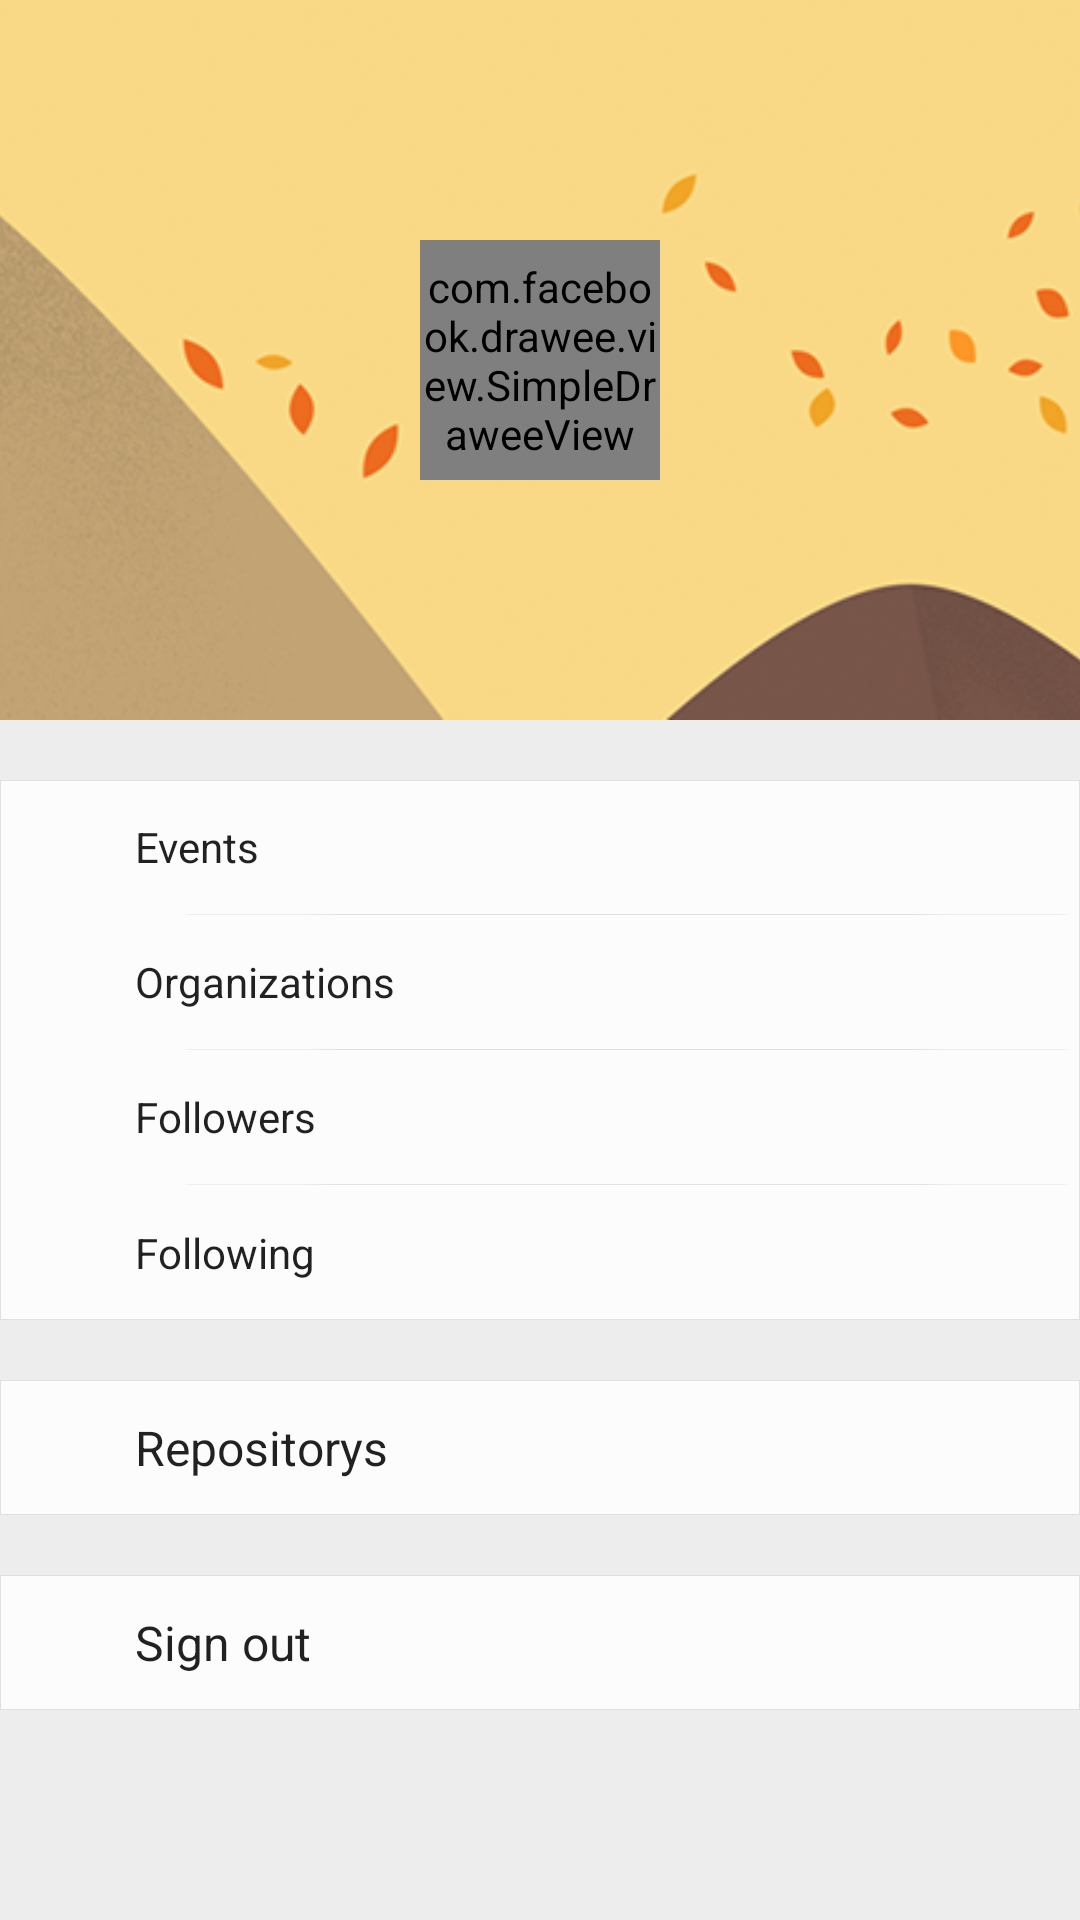

Reconstruct the res/layout file that produces this screen, plus the resources it refers to.
<!-- AndroidManifest.xml: application theme MainTheme -->
<!-- res/layout/me_detail.xml -->
<?xml version="1.0" encoding="utf-8"?>
<LinearLayout xmlns:android="http://schemas.android.com/apk/res/android"
    xmlns:fresco="http://schemas.android.com/apk/res-auto"
    android:layout_width="match_parent"
    android:layout_height="match_parent"
    android:layout_gravity="left" 
    android:baselineAligned="false"
	android:background="#EDEDED"
	android:orientation="vertical">
    
    <FrameLayout
        android:id="@+id/bg_frame"
        android:layout_width="match_parent"
        android:layout_height="0dp"
        android:layout_weight="3"
        android:gravity="center"> 
	    <ImageView
	        android:id="@+id/title_bg"
	        android:layout_width="match_parent"
	        android:layout_height="match_parent"
            android:gravity="center" 
            android:layout_gravity="center"
	        android:scaleType="centerCrop"
	        android:src="@drawable/title_bg_autumn">
	    </ImageView>
        <com.facebook.drawee.view.SimpleDraweeView
            android:id="@+id/me_avatar"
            android:layout_width="80dp"
            android:layout_height="80dp"
            android:layout_gravity="center"
			fresco:actualImageScaleType="focusCrop"
            fresco:placeholderImage="@drawable/ic_git_gray_240"
            fresco:roundedCornerRadius="30dp"
            fresco:roundingBorderWidth="1dp"/>
        <TextView
            android:id="@+id/me_login"
            android:layout_width="wrap_content"
            android:layout_height="wrap_content"
	        android:layout_gravity="bottom|center"
	        android:layout_marginBottom="10dp"
			android:textColor="@android:color/white"
            android:textSize="20sp" />
    </FrameLayout>
    <LinearLayout
        android:layout_width="match_parent"
        android:layout_height="0dp"
        android:layout_weight="5"
        android:orientation="vertical">
        		<LinearLayout 
			        android:layout_width="match_parent"
			        android:layout_height="180dp"
			        android:layout_marginTop="20dp"
					android:orientation="vertical"
					android:background="@drawable/view_border"
				    android:divider="@drawable/short_line"
			        android:showDividers = "middle">
				    <LinearLayout 
				        android:layout_width="match_parent"
				        android:layout_height="0dp"
				        android:layout_weight="1"
						android:orientation="horizontal"
						android:gravity="center_vertical">
				        <ImageView 
					        android:layout_width="wrap_content"
					        android:layout_height="match_parent"
						    android:layout_marginLeft="25dp"
					        android:tint="@color/search_gray"
					        android:src="@drawable/ic_chevron_right_white_18dp"/>
				        <TextView 
				            android:id="@+id/events"
						    android:layout_width="0dp"
						    android:layout_height="match_parent"
						    android:layout_weight="1"
						    android:gravity="center_vertical"
						    android:paddingLeft="20dp"
				            android:singleLine="true"
				            android:text="Events"
				            android:textColor="?android:attr/textColorPrimary"
				            android:textSize="14sp"/>
				        <ImageView 
					        android:layout_width="wrap_content"
					        android:layout_height="match_parent"
					        android:tint="@color/search_gray"
					        android:src="@drawable/ic_chevron_right_white_48dp"/>
				    </LinearLayout>
				    <LinearLayout 
				        android:layout_width="match_parent"
				        android:layout_height="0dp"
				        android:layout_weight="1"
						android:orientation="horizontal">
				        <ImageView 
					        android:layout_width="wrap_content"
					        android:layout_height="match_parent"
						    android:layout_marginLeft="25dp"
					        android:tint="@color/search_gray"
					        android:src="@drawable/ic_chevron_right_white_18dp"/>
				        <TextView 
				            android:id="@+id/organizations"
						    android:layout_width="0dp"
						    android:layout_height="match_parent"
						    android:layout_weight="1"
						    android:gravity="center_vertical"
						    android:paddingLeft="20dp"
				            android:singleLine="true"
				            android:text="Organizations"
				            android:textColor="?android:attr/textColorPrimary"
				            android:textSize="14sp"/>
				        <ImageView 
					        android:layout_width="wrap_content"
					        android:layout_height="match_parent"
					        android:tint="@color/search_gray"
					        android:src="@drawable/ic_chevron_right_white_48dp"/>
				    </LinearLayout>
				    <LinearLayout 
				        android:layout_width="match_parent"
				        android:layout_height="0dp"
				        android:layout_weight="1"
						android:orientation="horizontal">
				        <ImageView 
					        android:layout_width="wrap_content"
					        android:layout_height="match_parent"
						    android:layout_marginLeft="25dp"
					        android:tint="@color/search_gray"
					        android:src="@drawable/ic_chevron_right_white_18dp"/>
				        <TextView 
				            android:id="@+id/followers"
						    android:layout_width="0dp"
						    android:layout_height="match_parent"
						    android:layout_weight="1"
						    android:gravity="center_vertical"
						    android:paddingLeft="20dp"
				            android:singleLine="true"
				            android:text="Followers"
				            android:textColor="?android:attr/textColorPrimary"
				            android:textSize="14sp"/>
				        <ImageView 
					        android:layout_width="wrap_content"
					        android:layout_height="match_parent"
					        android:tint="@color/search_gray"
					        android:src="@drawable/ic_chevron_right_white_48dp"/>
				    </LinearLayout>
				    <LinearLayout 
				        android:layout_width="match_parent"
				        android:layout_height="0dp"
				        android:layout_weight="1"
						android:orientation="horizontal">
				        <ImageView 
					        android:layout_width="wrap_content"
					        android:layout_height="match_parent"
						    android:layout_marginLeft="25dp"
					        android:tint="@color/search_gray"
					        android:src="@drawable/ic_chevron_right_white_18dp"/>
				        <TextView 
				            android:id="@+id/following"
						    android:layout_width="0dp"
						    android:layout_height="match_parent"
						    android:layout_weight="1"
						    android:gravity="center_vertical"
						    android:paddingLeft="20dp"
				            android:singleLine="true"
				            android:text="Following"
				            android:textColor="?android:attr/textColorPrimary"
				            android:textSize="14sp"/>
				        <ImageView 
					        android:layout_width="wrap_content"
					        android:layout_height="match_parent"
					        android:tint="@color/search_gray"
					        android:src="@drawable/ic_chevron_right_white_48dp"/>
				    </LinearLayout>
				</LinearLayout>
        		<LinearLayout 
			       android:layout_width="match_parent"
			       android:layout_height="wrap_content"
			       android:layout_marginTop="20dp"
				   android:orientation="horizontal"
				   android:gravity="center_vertical"
				   android:background="@drawable/view_border">
			       <ImageView 
			           android:layout_width="wrap_content"
			           android:layout_height="match_parent"
				       android:layout_marginLeft="25dp"
			           android:tint="@color/search_gray"
			           android:src="@drawable/ic_chevron_right_white_18dp"/>
			       <TextView 
			           android:id="@+id/repositorys"
				       android:layout_width="0dp"
				       android:layout_height="45dp"
				       android:layout_weight="1"
				       android:gravity="center_vertical"
				       android:paddingLeft="20dp"
			           android:singleLine="true"
			           android:text="Repositorys"
			           android:textColor="?android:attr/textColorPrimary"
			           android:textSize="16sp"/>
			       <ImageView 
				       android:layout_width="wrap_content"
				       android:layout_height="match_parent"
				       android:tint="@color/search_gray"
				       android:src="@drawable/ic_chevron_right_white_48dp"/>
			   </LinearLayout>
        		<LinearLayout 
			       android:layout_width="match_parent"
			       android:layout_height="wrap_content"
			       android:layout_marginTop="20dp"
				   android:orientation="horizontal"
				   android:gravity="center_vertical"
				   android:background="@drawable/view_border">
			       <ImageView 
			           android:layout_width="wrap_content"
			           android:layout_height="match_parent"
				       android:layout_marginLeft="25dp"
			           android:tint="@color/search_gray"
			           android:src="@drawable/ic_chevron_right_white_18dp"/>
			       <TextView 
			           android:id="@+id/sign_out"
				       android:layout_width="0dp"
				       android:layout_height="45dp"
				       android:layout_weight="1"
				       android:gravity="center_vertical"
				       android:paddingLeft="20dp"
			           android:singleLine="true"
			           android:text="Sign out"
			           android:textColor="?android:attr/textColorPrimary"
			           android:textSize="16sp"/>
			       <ImageView 
				       android:layout_width="wrap_content"
				       android:layout_height="match_parent"
				       android:tint="@color/search_gray"
				       android:src="@drawable/ic_chevron_right_white_48dp"/>
			   </LinearLayout>
    </LinearLayout>
    
</LinearLayout>
<!-- resources referenced by this layout -->
<resources>
  <color name="search_gray">#EAEAEA</color>
  <!-- drawable ic_git_gray_240: png bitmap (drawable-hdpi, 20160 bytes) -->
  <!-- drawable short_line (drawable) -->
  <?xml version="1.0" encoding="UTF-8"?>
    
  <layer-list xmlns:android="http://schemas.android.com/apk/res/android" >  
      <item android:left="57dp">   
          <shape android:shape="oval" >  
  		    <solid android:color="@color/account_line" />  
  		    <size android:height="1px" />  
          </shape>  
      </item> 
  </layer-list>
  <!-- drawable title_bg_autumn: png bitmap (drawable-hdpi, 192121 bytes) -->
  <!-- drawable view_border (drawable) -->
  <?xml version="1.0" encoding="UTF-8"?>
    
  <layer-list xmlns:android="http://schemas.android.com/apk/res/android">  
      <item>  
          <shape>  
              <solid android:color="@color/grey300"/>
              <stroke android:width="1px" android:color="@color/grey300" />
          </shape>  
      </item>  
      <item android:top="1px" android:bottom="1px" android:left="1px" android:right="1px">  
          <shape>  
              <solid android:color="@color/milk_white" />
              <stroke android:width="1px" android:color="@color/milk_white" />
          </shape>  
      </item>  
  </layer-list>
  <style name="MainTheme" parent="Theme.AppCompat.Light.NoActionBar">
          <item name="colorAccent">@color/orange_yellow</item>
          <item name="colorPrimary">@android:color/transparent</item>
          <item name="colorPrimaryDark">@android:color/transparent</item>
          <item name="android:dropDownListViewStyle">@style/AppDropDownListViewStyle</item>
          <item name="android:actionBarSize">@dimen/toolbar_height</item>
          <item name="selectableItemBackground">?android:attr/selectableItemBackground</item>
          <item name="android:spinnerItemStyle">@style/SpinnerItem</item>
          <item name="spinnerDropDownItemStyle">@style/SpinnerItem.DropDownItem</item>
          <item name="toolbarStyle">@style/ClubToolbar</item>
      </style>
  <color name="account_line">@color/grey300</color>
  <color name="grey300">#e0e0e0</color>
  <color name="milk_white">#FCFCFC</color>
  <color name="orange_yellow">#FF9100</color>
  <style name="AppDropDownListViewStyle" parent="Widget.AppCompat.ListView.DropDown">
          <item name="android:showDividers">middle</item>
          <item name="android:divider">@drawable/horizontal_line</item>
          <item name="android:background">@color/milk_white</item>
          <item name="android:dividerHeight">1dp</item>
      </style>
  <dimen name="toolbar_height">46dp</dimen>
  <style name="SpinnerItem" parent="@android:style/Widget.TextView.SpinnerItem">
          <item name="android:textColor">@android:color/black</item>
          <item name="android:textStyle">bold</item>
          <item name="android:paddingLeft">15dp</item>
          <item name="android:paddingRight">15dp</item>
      </style>
  <style name="SpinnerItem.DropDownItem" parent="@style/Widget.AppCompat.DropDownItem.Spinner">
          <item name="android:textColor">@android:color/black</item>
          <item name="android:paddingLeft">15dp</item>
          <item name="android:paddingRight">15dp</item>
          <item name="android:gravity">center</item>
      </style>
  <style name="ClubToolbar" parent="Widget.AppCompat.Toolbar">
          
          <item name="contentInsetStart">0dp</item>
          <item name="contentInsetStartWithNavigation">0dp</item>
          <item name="titleMargin">0dp</item>
  	</style>
  <!-- drawable horizontal_line (drawable) -->
  <?xml version="1.0" encoding="UTF-8"?>
    
  <shape xmlns:android="http://schemas.android.com/apk/res/android">  
      <solid android:color="@color/grey300" />
      <size android:height="1px" />  
  </shape>
</resources>
